Dataset: banana_split (GitHub, tsitsi7/tree-species-ml). Classes: healthy, unhealthy.

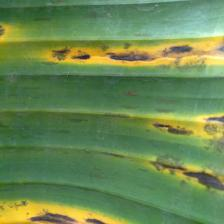
Label: unhealthy

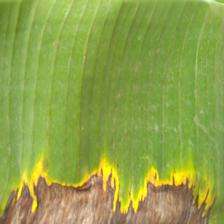
Label: unhealthy

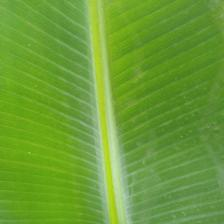
Label: healthy

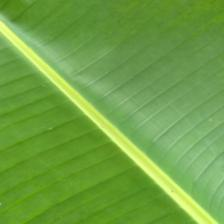
Label: healthy

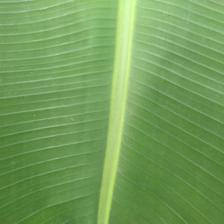
Label: healthy

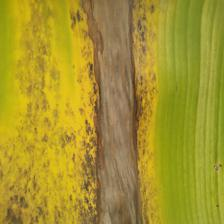
Label: unhealthy
